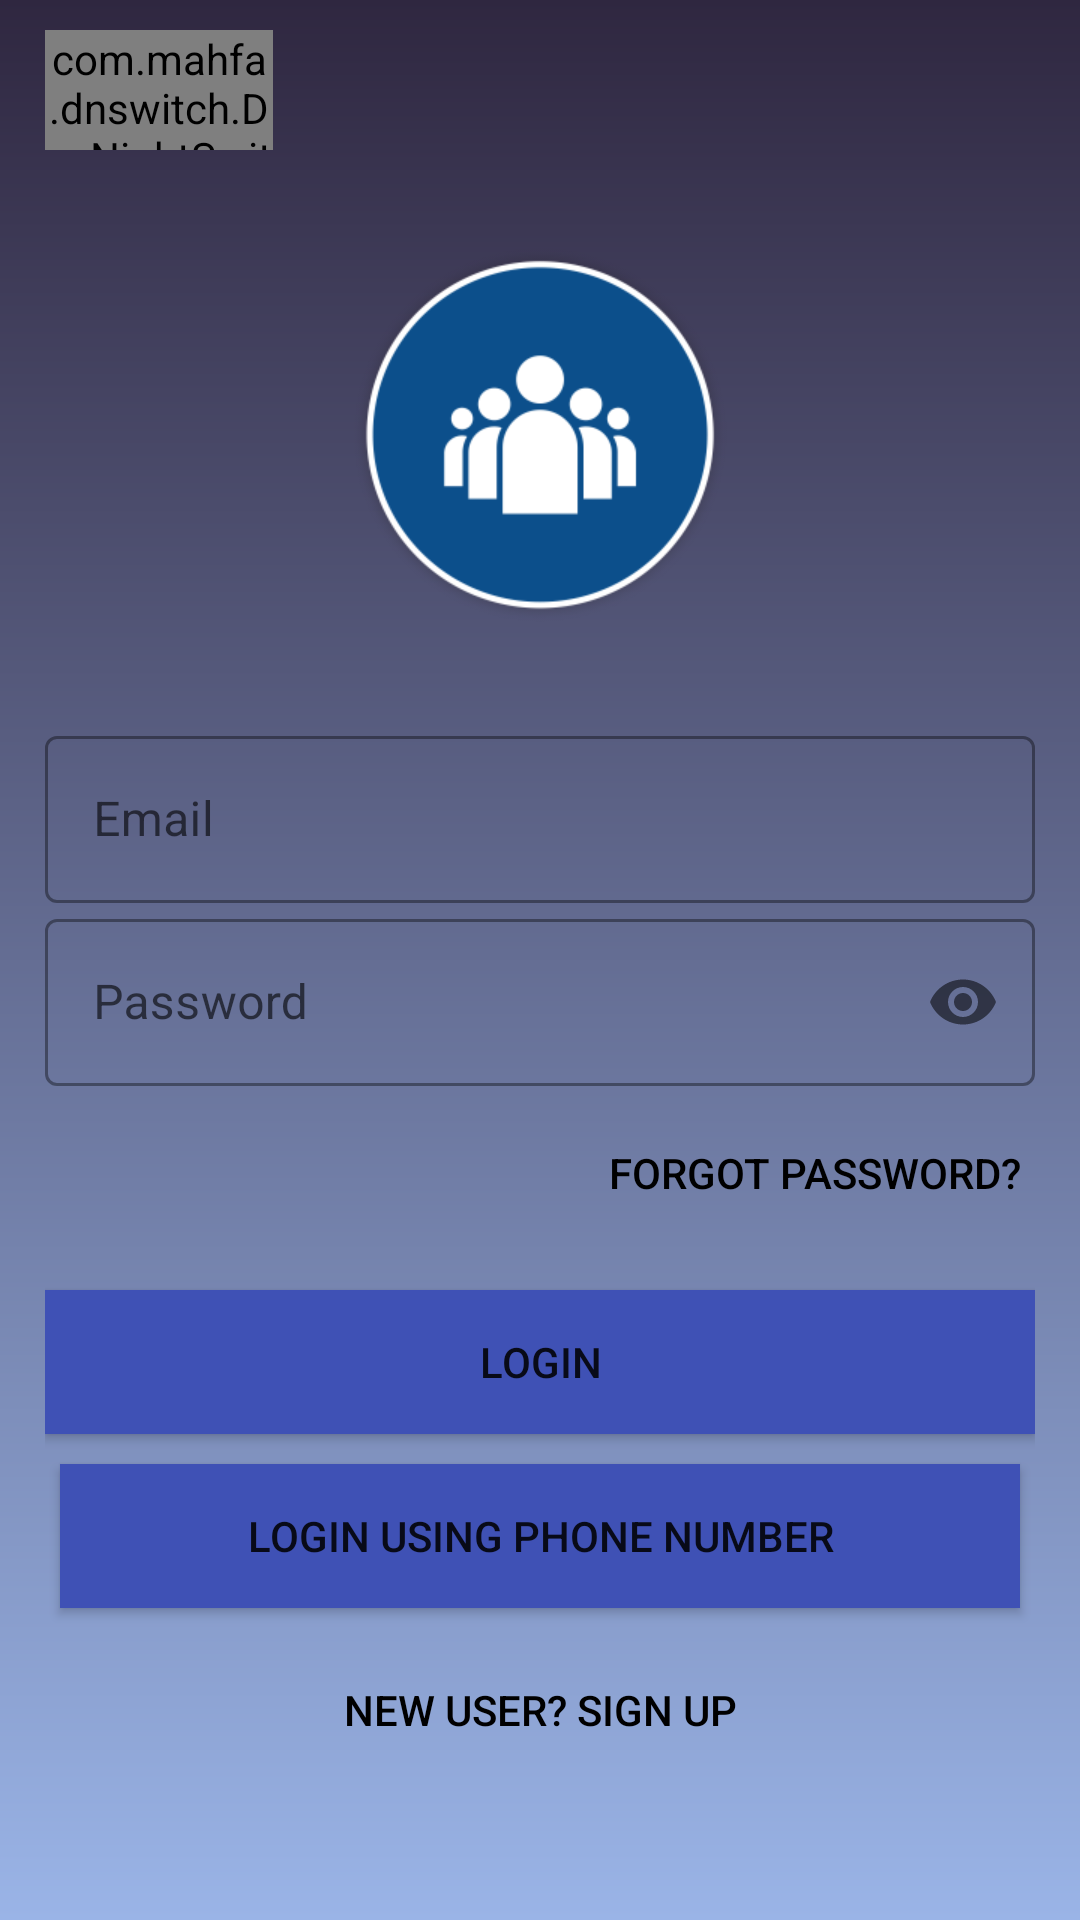

Layout XML and referenced resources for this Android screen:
<!-- AndroidManifest.xml: application theme Theme.Teamsclone2 -->
<!-- res/layout/activity_first_login.xml -->
<?xml version="1.0" encoding="utf-8"?>
<androidx.constraintlayout.widget.ConstraintLayout xmlns:android="http://schemas.android.com/apk/res/android"
    xmlns:app="http://schemas.android.com/apk/res-auto"
    xmlns:tools="http://schemas.android.com/tools"
    android:layout_width="match_parent"
    android:layout_height="match_parent"
    tools:context=".FirstLoginActivity">



    <View
        android:id="@+id/night_bg"
        android:layout_width="match_parent"
        android:layout_height="match_parent"
        android:background="@drawable/night_bg" />

    <View
        android:id="@+id/day_bg"
        android:layout_width="match_parent"
        android:layout_height="match_parent"
        android:background="@drawable/day_bg" />


    <LinearLayout
        android:layout_width="match_parent"
        android:layout_height="match_parent"
        android:layout_marginLeft="15dp"
        android:layout_marginTop="10dp"
        android:layout_marginRight="15dp"
        android:layout_marginBottom="10dp"
        android:orientation="vertical"
        app:layout_constraintBottom_toBottomOf="parent"
        app:layout_constraintEnd_toEndOf="parent"
        app:layout_constraintHorizontal_bias="1.0"
        app:layout_constraintStart_toStartOf="parent"
        app:layout_constraintTop_toTopOf="parent"
        app:layout_constraintVertical_bias="0.0">


        <com.mahfa.dnswitch.DayNightSwitch
            android:id="@+id/day_night_switch"
            android:layout_width="76dp"
            android:layout_height="40dp" />


        <ImageView
            android:id="@+id/teamsIcon"
            android:layout_width="150dp"
            android:layout_height="150dp"
            android:layout_gravity="center"
            android:layout_marginTop="20dp"
            android:src="@drawable/teamsicon" />

        <com.google.android.material.textfield.TextInputLayout
            android:id="@+id/InputEmail"
            style="@style/Widget.MaterialComponents.TextInputLayout.OutlinedBox"
            android:layout_width="match_parent"
            android:layout_height="wrap_content"
            android:layout_marginTop="20dp"
            android:hint="Email">

            <com.google.android.material.textfield.TextInputEditText
                android:layout_width="match_parent"
                android:layout_height="wrap_content" />

        </com.google.android.material.textfield.TextInputLayout>

        <com.google.android.material.textfield.TextInputLayout
            android:id="@+id/InputPassword"
            style="@style/Widget.MaterialComponents.TextInputLayout.OutlinedBox"
            android:layout_width="match_parent"
            android:layout_height="wrap_content"
            android:hint="Password"
            app:endIconDrawable="@drawable/custom_password_eye"
            app:endIconTint="@color/black"
            app:passwordToggleEnabled="true">

            <com.google.android.material.textfield.TextInputEditText
                android:layout_width="match_parent"
                android:layout_height="wrap_content"
                android:inputType="textPassword" />
        </com.google.android.material.textfield.TextInputLayout>

        <Button
            android:id="@+id/forgotPasswordButton"
            android:layout_width="wrap_content"
            android:layout_height="wrap_content"
            android:layout_gravity="end"
            android:layout_margin="5dp"
            android:background="#00000000"
            android:elevation="0dp"
            android:text="Forgot Password?"
            android:textColor="#000" />

        <Button
            android:id="@+id/LoginButton"
            android:layout_width="match_parent"
            android:layout_height="wrap_content"
            android:layout_marginTop="10dp"
            android:layout_marginBottom="5dp"
            android:background="#3F51B5"
            android:text="Login" />

        <Button
            android:id="@+id/signInUsingPhone"
            android:layout_width="match_parent"
            android:layout_height="wrap_content"
            android:layout_margin="5dp"
            android:background="#3F51B5"
            android:text="@string/login_using_phone_number" />

        <Button
            android:id="@+id/NewAccountButton"
            android:layout_width="match_parent"
            android:layout_height="wrap_content"
            android:layout_margin="5dp"
            android:background="#00000000"
            android:text="New User? Sign Up"
            android:textColor="#000" />


    </LinearLayout>

</androidx.constraintlayout.widget.ConstraintLayout>
<!-- resources referenced by this layout -->
<resources>
  <!-- drawable custom_password_eye (drawable-v24) -->
  <?xml version="1.0" encoding="utf-8"?>
  <animated-selector xmlns:android="http://schemas.android.com/apk/res/android"
      xmlns:tools="http://schemas.android.com/tools"
      tools:ignore="NewApi">
  
      <item
          android:id="@+id/visible"
          android:drawable="@drawable/design_ic_visibility_off"
          android:state_checked="true"/>
  
      <item
          android:id="@+id/masked"
          android:drawable="@drawable/design_ic_visibility"/>
  
      <transition
          android:drawable="@drawable/avd_hide_password"
          android:fromId="@+id/masked"
          android:toId="@+id/visible"/>
  
      <transition
          android:drawable="@drawable/avd_show_password"
          android:fromId="@id/visible"
          android:toId="@id/masked"/>
  
  </animated-selector>
  <!-- drawable night_bg (drawable-v24) -->
  <?xml version="1.0" encoding="utf-8"?>
  <shape xmlns:android="http://schemas.android.com/apk/res/android">
  
      <gradient
          android:angle="90"
          android:startColor="#9AB4E7"
          android:endColor="#2F2740"/>
  
  </shape>
  <!-- drawable teamsicon: png bitmap (drawable-v24, 8216 bytes) -->
  <string name="login_using_phone_number">login using phone number</string>
  <style name="Theme.Teamsclone2" parent="Theme.MaterialComponents.DayNight.DarkActionBar">
          
          <item name="colorPrimary">@color/purple_500</item>
          <item name="colorPrimaryVariant">@color/purple_700</item>
          <item name="colorOnPrimary">@color/white</item>
          
          <item name="colorSecondary">@color/teal_200</item>
          <item name="colorSecondaryVariant">@color/teal_700</item>
          <item name="colorOnSecondary">@color/black</item>
          
          <item name="android:statusBarColor" tools:targetApi="l">?attr/colorPrimaryVariant</item>
          
      </style>
  <!-- not gathered from this repository: default colours our renderer supplied (Android Studio template values) -->
  <color name="purple_500">#FF6200EE</color>
  <color name="purple_700">#FF3700B3</color>
  <color name="teal_200">#FF03DAC5</color>
  <color name="teal_700">#FF018786</color>
  <color name="black">#FF000000</color>
  <color name="white">#FFFFFFFF</color>
</resources>
